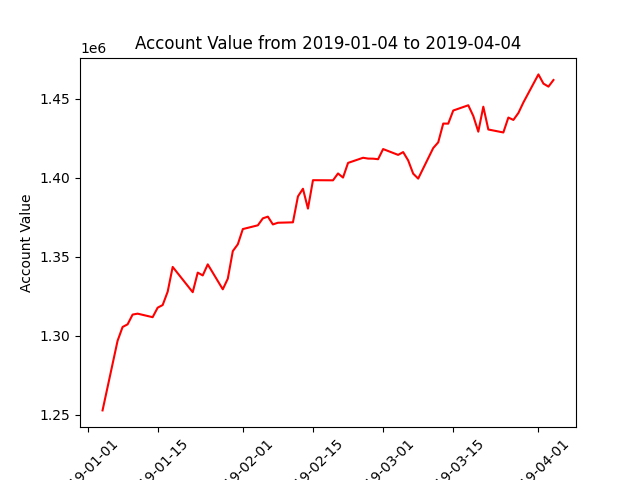

The file beside this chart, header and first rows:
datadate, account_value
20190104, 1252614
20190107, 1296708
20190108, 1305450
20190109, 1307127
20190110, 1313310
20190111, 1313897
20190114, 1311659
20190115, 1317682
20190116, 1319351
20190117, 1327823
20190118, 1343498
20190122, 1327489
20190123, 1339897
20190124, 1338112
20190125, 1345128
20190128, 1329321
20190129, 1336048
20190130, 1353522
20190131, 1357845
20190201, 1367478
20190204, 1369861
20190205, 1374277
20190206, 1375351
20190207, 1370418
20190208, 1371485
20190211, 1371745
20190212, 1388152
20190213, 1393023
20190214, 1380441
20190215, 1398443
20190219, 1398360
20190220, 1402711
20190221, 1400111
20190222, 1409389
20190225, 1412643
20190226, 1412127
20190227, 1412074
20190228, 1411738
20190301, 1418161
20190304, 1414463
20190305, 1416251
20190306, 1410988
20190307, 1402597
20190308, 1399442
20190311, 1418788
20190312, 1422423
20190313, 1434308
20190314, 1434266
20190315, 1442576
20190318, 1445891
20190319, 1439108
20190320, 1429170
20190321, 1444995
20190322, 1430550
20190325, 1428671
20190326, 1438129
20190327, 1436606
20190328, 1441002
20190329, 1447692
20190401, 1465453
... 3 more rows
